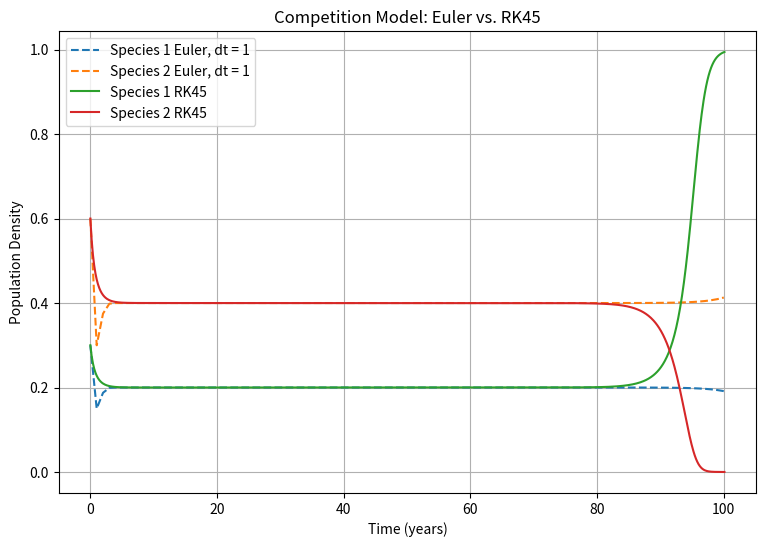
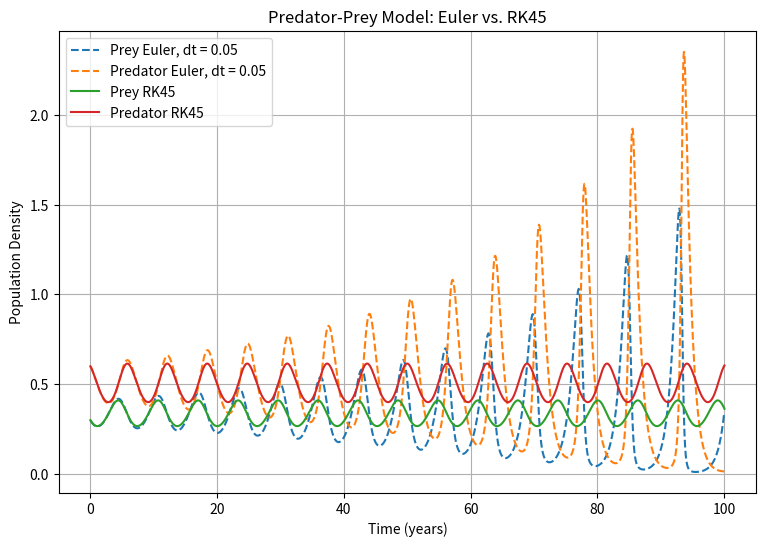

The matplotlib source for these figures, in order:
#!/usr/bin/env python3
# -*- coding: utf-8 -*-
"""
Created on Tue Oct  6 01:46:06 2026

@author: saadali
"""

import numpy as np
import matplotlib.pyplot as plt
from scipy.integrate import ode


# LOTKA-VOLTERRA EQUATIONS

def competition(t, N, a=1, b=2, c=1, d=3):
    """Calculate population change for competing species."""

    dNdt = np.zeros(2)

    dNdt[0] = a*N[0]*(1-N[0]) - b*N[0]*N[1]
    dNdt[1] = c*N[1]*(1-N[1]) - d*N[0]*N[1]

    return dNdt


def predator_prey(t, N, a=1, b=2, c=1, d=3):
    """Calculate population change for predator and prey."""

    dNdt = np.zeros(2)

    dNdt[0] = a*N[0] - b*N[0]*N[1]
    dNdt[1] = -c*N[1] + d*N[0]*N[1]

    return dNdt


# EULER SOLVER

def euler_solver(function, Ninitial, dt, t_end):
    """Solve two ODEs using Euler's method."""

    time = np.arange(0, t_end + dt, dt)

    populations = np.zeros((len(time), 2))

    # Starting populations
    populations[0] = Ninitial

    # Move forward one time step at a time
    for i in range(len(time) - 1):

        change = function(time[i], populations[i])

        populations[i + 1] = populations[i] + dt*change

    return time, populations


# RK45 SOLVER

def rk45_solver(function, Ninitial, dt, t_end):
    """Solve two ODEs using SciPy's RK45 method."""

    solver = ode(function).set_integrator("dopri5")
    solver.set_initial_value(Ninitial, 0)

    time = [0]
    populations = [Ninitial]

    while solver.successful() and solver.t < t_end:

        solver.integrate(solver.t + dt)

        time.append(solver.t)
        populations.append(solver.y.copy())

    return np.array(time), np.array(populations)


# INITIAL CONDITIONS

Ninitial = np.array([0.3, 0.6])
t_end = 100


# COMPETITION MODEL

# Required Euler time step
time_euler, N_euler = euler_solver(
    competition, Ninitial, 1, t_end
)

# Smaller Euler time step for comparison
time_small, N_small = euler_solver(
    competition, Ninitial, 0.1, t_end
)

# RK45 solution
time_rk, N_rk = rk45_solver(
    competition, Ninitial, 0.1, t_end
)


plt.figure(figsize=(9, 6))

plt.plot(time_euler, N_euler[:, 0],
         "--", label="Species 1 Euler, dt = 1")

plt.plot(time_euler, N_euler[:, 1],
         "--", label="Species 2 Euler, dt = 1")

plt.plot(time_rk, N_rk[:, 0],
         label="Species 1 RK45")

plt.plot(time_rk, N_rk[:, 1],
         label="Species 2 RK45")

plt.xlabel("Time (years)")
plt.ylabel("Population Density")
plt.title("Competition Model: Euler vs. RK45")
plt.legend()
plt.grid()
plt.show()


# PREDATOR-PREY MODEL

# Required Euler time step
time_euler, N_euler = euler_solver(
    predator_prey, Ninitial, 0.05, t_end
)

# Smaller Euler time step
time_small, N_small = euler_solver(
    predator_prey, Ninitial, 0.01, t_end
)

# RK45 solution
time_rk, N_rk = rk45_solver(
    predator_prey, Ninitial, 0.05, t_end
)


plt.figure(figsize=(9, 6))

plt.plot(time_euler, N_euler[:, 0],
         "--", label="Prey Euler, dt = 0.05")

plt.plot(time_euler, N_euler[:, 1],
         "--", label="Predator Euler, dt = 0.05")

plt.plot(time_rk, N_rk[:, 0],
         label="Prey RK45")

plt.plot(time_rk, N_rk[:, 1],
         label="Predator RK45")

plt.xlabel("Time (years)")
plt.ylabel("Population Density")
plt.title("Predator-Prey Model: Euler vs. RK45")
plt.legend()
plt.grid()
plt.show()
